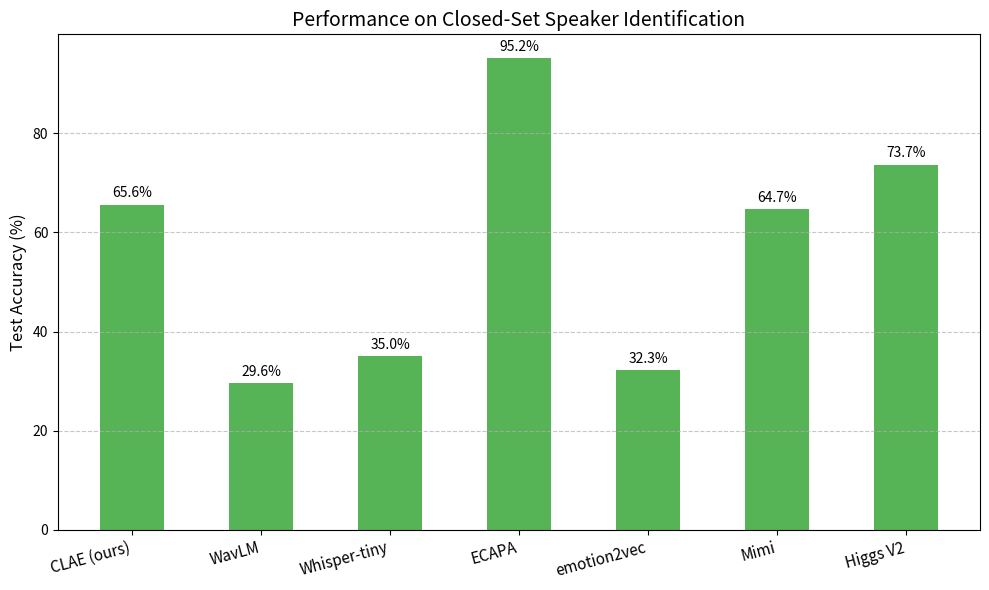

Write Python code to recreate this figure. (Note: this script raises an exception after producing the figure.)
import matplotlib.pyplot as plt
import numpy as np

models = ['CLAE (ours)', 'WavLM', 'Whisper-tiny', 'ECAPA', 'emotion2vec', 'Mimi', 'Higgs V2']
accuracy = [65.6, 29.6, 35.0, 95.2, 32.3, 64.7, 73.7]

x = np.arange(len(models))
width = 0.5

fig, ax = plt.subplots(figsize=(10, 6))
rects = ax.bar(x, accuracy, width, color='#2ca02c', alpha=0.8)

ax.set_ylabel('Test Accuracy (%)', fontsize=12)
ax.set_title('Performance on Closed-Set Speaker Identification', fontsize=14)
ax.set_xticks(x)
ax.set_xticklabels(models, rotation=15, ha='right', fontsize=11)
ax.grid(axis='y', linestyle='--', alpha=0.7)

def autolabel(rects):
    for rect in rects:
        height = rect.get_height()
        ax.annotate(f'{height:.1f}%',
                    xy=(rect.get_x() + rect.get_width() / 2, height),
                    xytext=(0, 3),  # 3 points vertical offset
                    textcoords="offset points",
                    ha='center', va='bottom', fontsize=10)

autolabel(rects)
fig.tight_layout()
plt.savefig('/Users/tazwar/Desktop/tamanna thesis book/tamanna-msc-thesis-report/figure/speaker_id_bar.png', dpi=300)
print("Speaker ID Bar chart generated successfully.")
